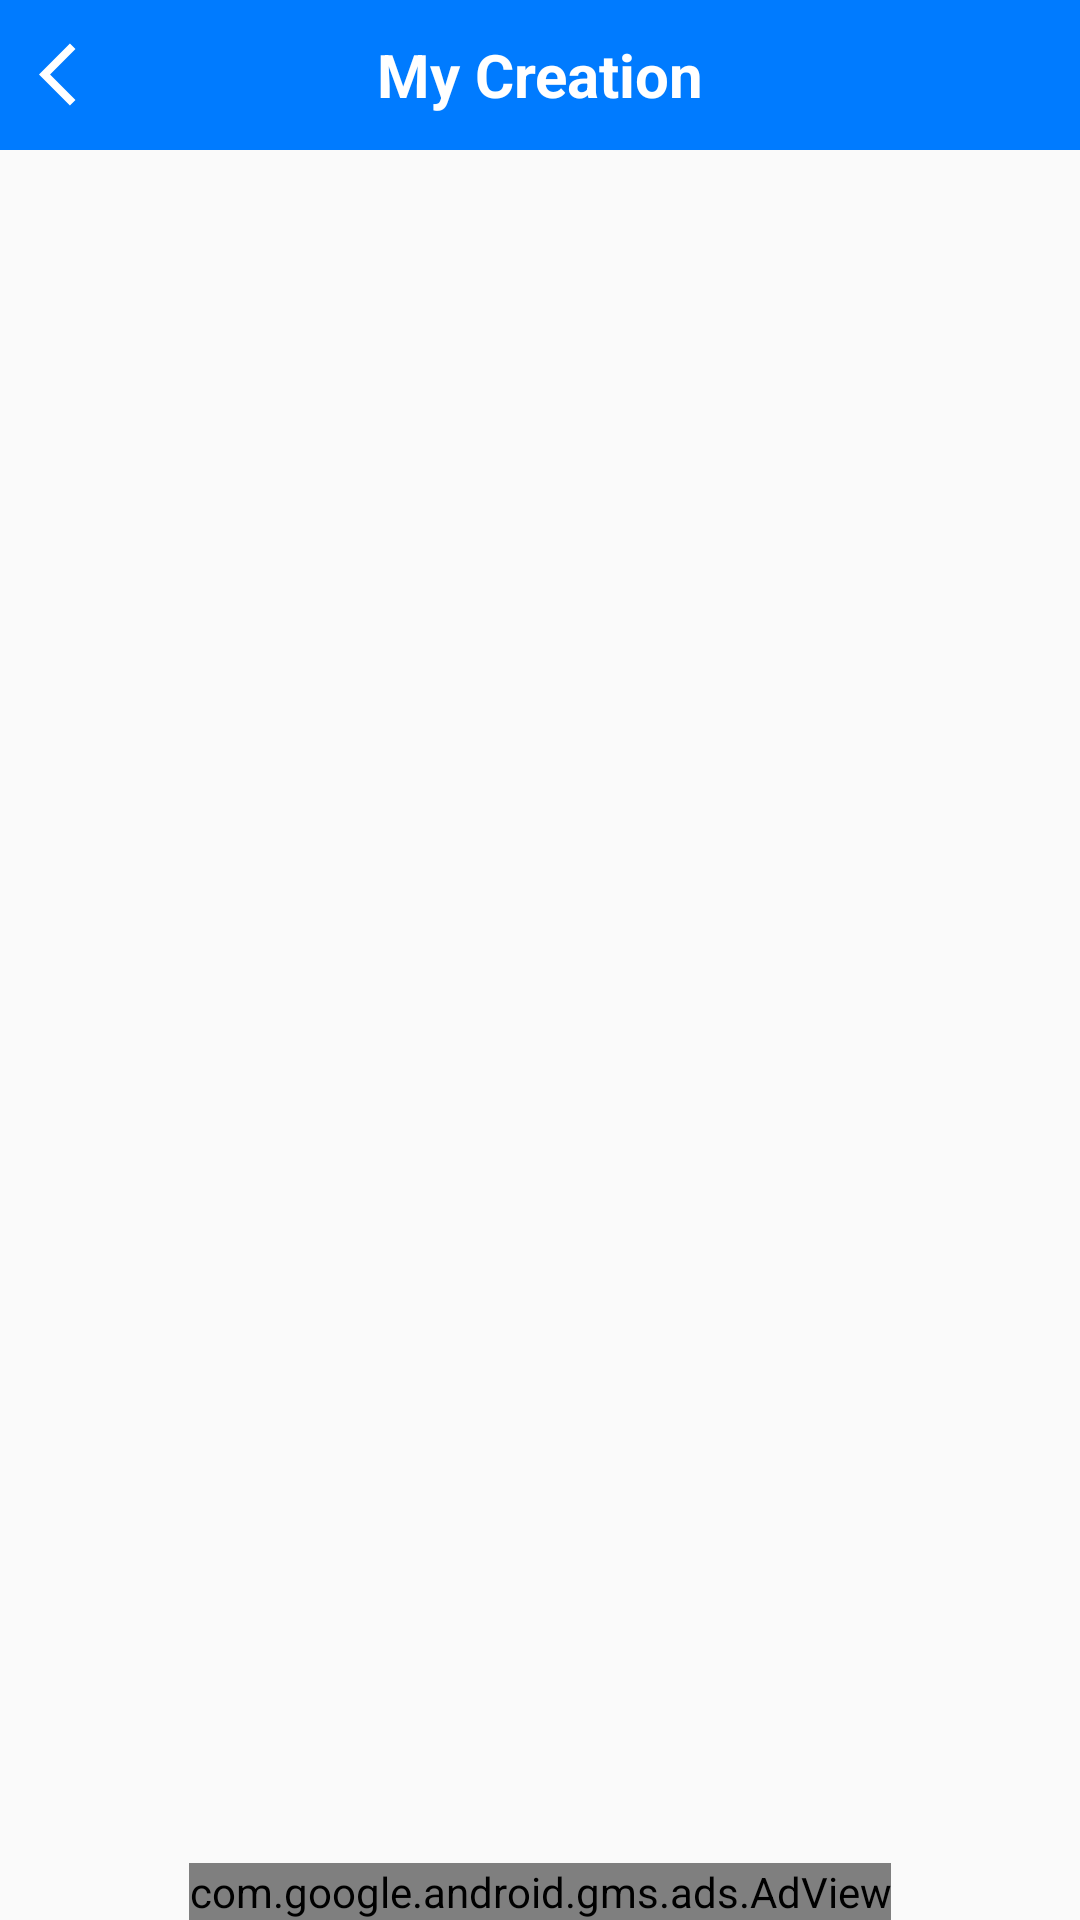

Layout XML and referenced resources for this Android screen:
<!-- AndroidManifest.xml: application theme AppTheme -->
<!-- res/layout/activity_my_creation.xml -->
<?xml version="1.0" encoding="utf-8"?>
<RelativeLayout xmlns:android="http://schemas.android.com/apk/res/android"
    android:layout_width="match_parent"
    android:layout_height="match_parent"
    android:orientation="vertical">

    <RelativeLayout
        android:id="@+id/top_header"
        android:layout_width="match_parent"
        android:layout_height="50.0dp"
        android:layout_alignParentTop="true"
        android:background="@color/colorAccent"
        android:orientation="horizontal">

        <ImageView
            android:id="@+id/back_click_iv"
            android:layout_width="35.0dp"
            android:layout_height="35.0dp"
            android:layout_centerVertical="true"
            android:layout_marginLeft="8.0dp"
            android:padding="5.0dp"
            android:src="@drawable/ic_arrow_back"
            />

        <TextView
            android:layout_width="match_parent"
            android:layout_height="match_parent"
            android:layout_centerInParent="true"
            android:layout_gravity="center"
            android:gravity="center"
            android:text="My Creation"
            android:textColor="@color/white"
            android:textSize="20.0dp"
            android:textStyle="bold" />
    </RelativeLayout>

    <RelativeLayout
        android:layout_above="@+id/llAdView"
        android:layout_below="@+id/top_header"
        android:layout_width="match_parent"
        android:layout_height="wrap_content">

        <TextView
            android:id="@+id/text_noimage"
            android:layout_width="match_parent"
            android:layout_height="wrap_content"
            android:layout_centerInParent="true"
            android:layout_gravity="center"
            android:gravity="center"
            android:text="No Images Saved "
            android:textColor="#ff000000"
            android:visibility="gone" />

        <GridView
            android:id="@+id/grid_crea"
            android:layout_width="match_parent"
            android:layout_height="wrap_content"
            android:layout_gravity="top"
            android:gravity="top"
            android:numColumns="2"
            android:scrollbarSize="2.0dp"
            android:scrollbars="vertical" />
    </RelativeLayout>

    <LinearLayout
        android:id="@+id/llAdView"
        android:layout_width="wrap_content"
        android:layout_height="wrap_content"
        android:layout_alignParentBottom="true"
        android:layout_centerHorizontal="true">

        <com.google.android.gms.ads.AdView xmlns:ads="http://schemas.android.com/apk/res-auto"
            android:id="@+id/adView"
            android:layout_width="wrap_content"
            android:layout_height="wrap_content"
            android:visibility="visible"
            ads:adSize="SMART_BANNER"
            ads:adUnitId="@string/admob_banner_id" />
    </LinearLayout>

</RelativeLayout>
<!-- resources referenced by this layout -->
<resources>
  <color name="colorAccent">@color/mainColor</color>
  <color name="white">#ffffffff</color>
  <!-- drawable ic_arrow_back (drawable) -->
  <?xml version="1.0" encoding="utf-8"?>
  <vector xmlns:android="http://schemas.android.com/apk/res/android" xmlns:app="http://schemas.android.com/apk/res-auto" xmlns:aapt="http://schemas.android.com/aapt" android:height="24dp" android:width="24dp" android:viewportWidth="24" android:viewportHeight="24">
      <path android:fillColor="@color/itemColor" android:pathData="M11.67,3.87L9.9,2.1 0,12l9.9,9.9 1.77,-1.77L3.54,12z"/>
  </vector>
  <string name="admob_banner_id">ca-app-pub-3940256099942544/6300978111</string>
  <style name="AppTheme" parent="Theme.AppCompat.Light.DarkActionBar">
          <item name="android:navigationBarColor">@color/dark_grey_more</item>
          <item name="colorAccent">@color/colorAccent</item>
          <item name="colorPrimary">@color/colorPrimary</item>
          <item name="colorPrimaryDark">@color/colorPrimaryDark</item>
      </style>
  <color name="mainColor">#007bff</color>
  <color name="itemColor">#ffffff</color>
  <color name="dark_grey_more">#232323</color>
  <color name="colorPrimary">@color/mainColor</color>
  <color name="colorPrimaryDark">@color/mainColor</color>
</resources>
